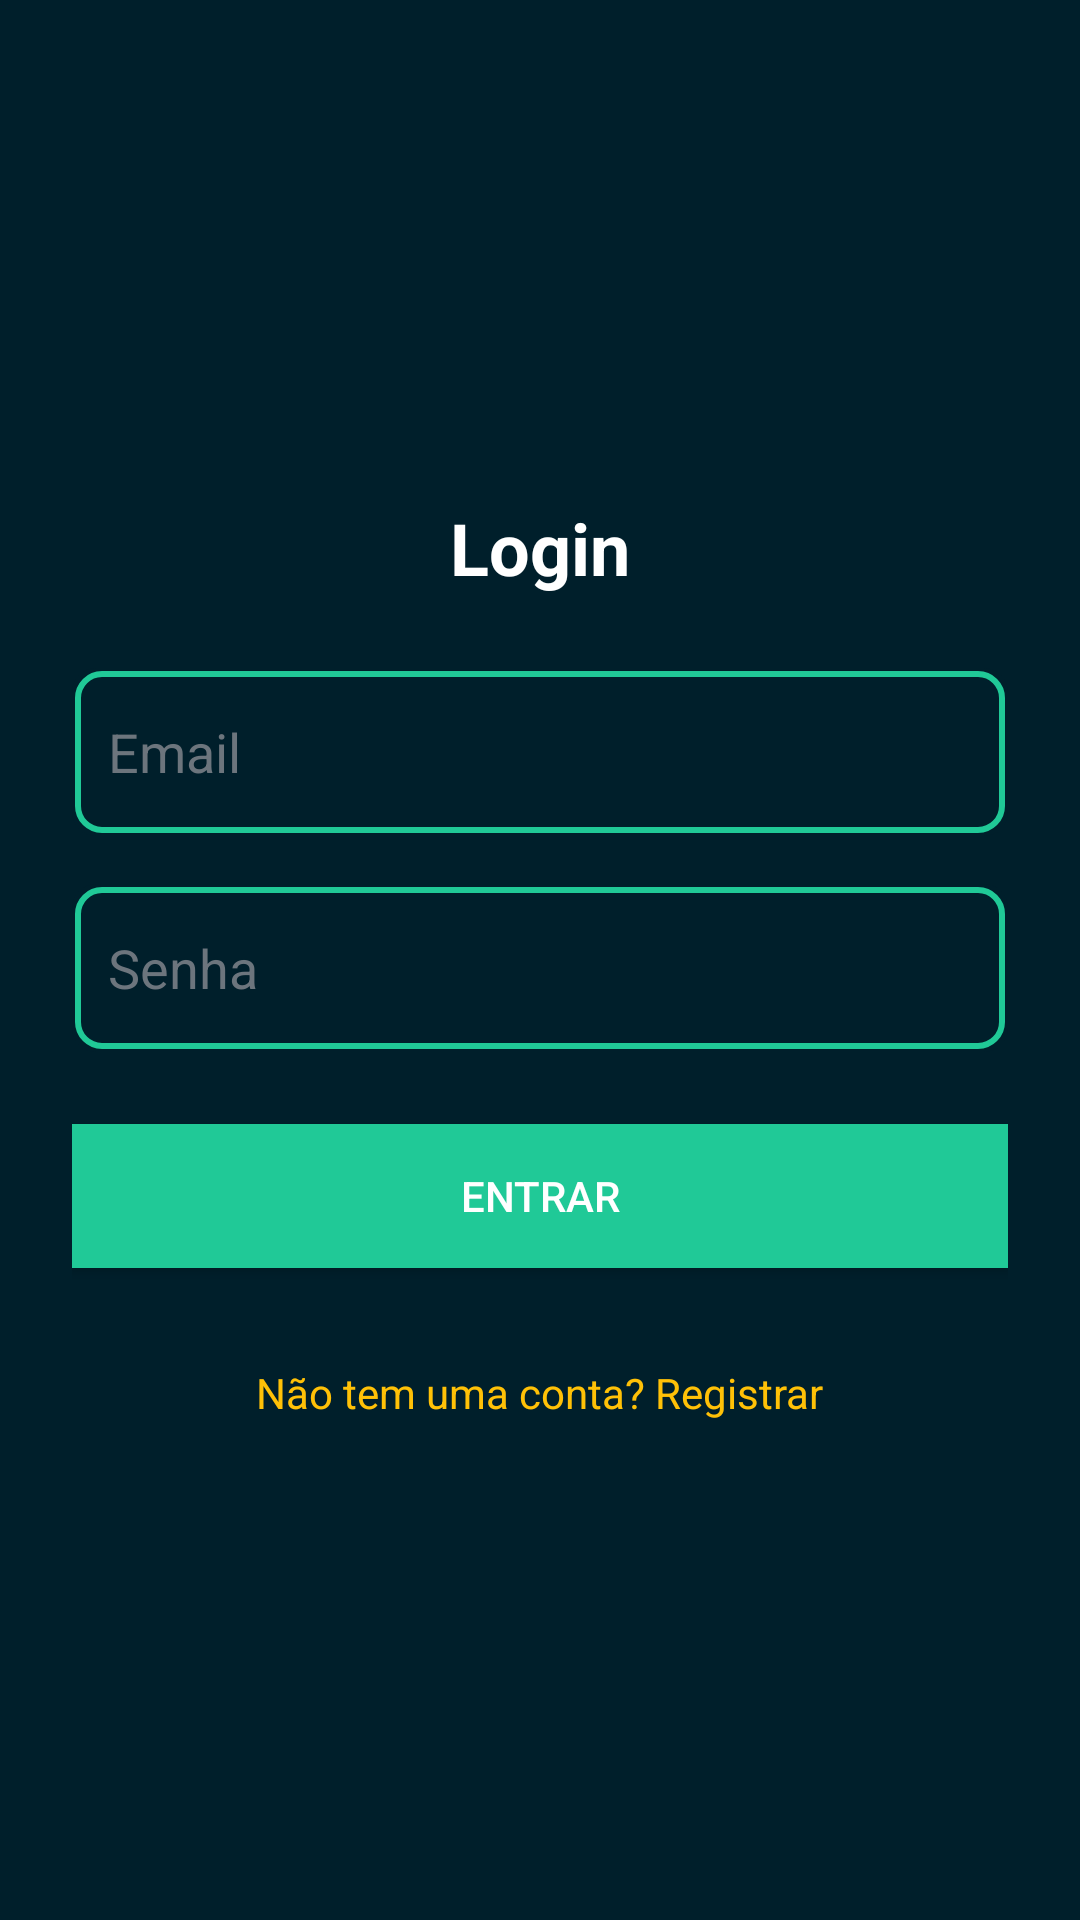

Android layout source for this screen:
<!-- AndroidManifest.xml: application theme Theme.SolarPanelCalculatorApp -->
<!-- res/layout/activity_login.xml -->
<LinearLayout xmlns:android="http://schemas.android.com/apk/res/android"
    android:layout_width="match_parent"
    android:layout_height="match_parent"
    android:orientation="vertical"
    android:gravity="center"
    android:padding="24dp"
    android:background="#001f2b">

    <TextView
        android:layout_width="wrap_content"
        android:layout_height="wrap_content"
        android:text="Login"
        android:textColor="#FFFFFF"
        android:textSize="24sp"
        android:textStyle="bold"
        android:layout_marginBottom="24dp" />

    <EditText
        android:id="@+id/editTextEmail"
        android:layout_width="match_parent"
        android:layout_height="56dp"
        android:padding="12dp"
        android:hint="Email"
        android:textColor="#FFFFFF"
        android:textColorHint="#6c757d"
        android:background="@drawable/edittext_background"
        android:layout_marginBottom="16dp" />

    <EditText
        android:id="@+id/editTextPassword"
        android:layout_width="match_parent"
        android:layout_height="56dp"
        android:padding="12dp"
        android:hint="Senha"
        android:inputType="textPassword"
        android:textColor="#FFFFFF"
        android:textColorHint="#6c757d"
        android:background="@drawable/edittext_background"
        android:layout_marginBottom="24dp" />

    <Button
        android:id="@+id/buttonLogin"
        android:layout_width="match_parent"
        android:layout_height="wrap_content"
        android:text="Entrar"
        android:textColor="#FFFFFF"
        android:background="@color/colorPrimary"
        android:layout_marginBottom="16dp" />

    <TextView
        android:id="@+id/textViewRegister"
        android:layout_width="wrap_content"
        android:layout_height="wrap_content"
        android:text="Não tem uma conta? Registrar"
        android:textColor="#FFC107"
        android:layout_gravity="center"
        android:layout_marginTop="16dp" />
</LinearLayout>
<!-- resources referenced by this layout -->
<resources>
  <color name="colorPrimary">#20c997</color>
  <!-- drawable edittext_background (drawable) -->
  <?xml version="1.0" encoding="utf-8"?>
  <layer-list xmlns:android="http://schemas.android.com/apk/res/android">
      
      <item>
          <shape android:shape="rectangle">
              <solid android:color="#001f2b" />
              <corners android:radius="8dp" />
          </shape>
      </item>
      
      <item android:left="1dp" android:right="1dp" android:top="1dp" android:bottom="1dp">
          <shape android:shape="rectangle">
              <stroke android:width="2dp" android:color="#20c997" />
              <corners android:radius="8dp" />
          </shape>
      </item>
  </layer-list>
  <style name="Theme.SolarPanelCalculatorApp" parent="Theme.MaterialComponents.DayNight.DarkActionBar">
          <item name="colorPrimary">@color/colorPrimary</item>
          <item name="colorPrimaryVariant">@color/colorPrimaryDark</item>
          <item name="colorSecondary">@color/colorAccent</item>
          <item name="android:statusBarColor">@color/colorPrimaryDark</item>
          <item name="android:colorBackground">@color/background</item>
      </style>
  <color name="colorPrimaryDark">#17a2b8</color>
  <color name="colorAccent">#FFC107</color>
  <color name="background">#001f2b</color>
</resources>
